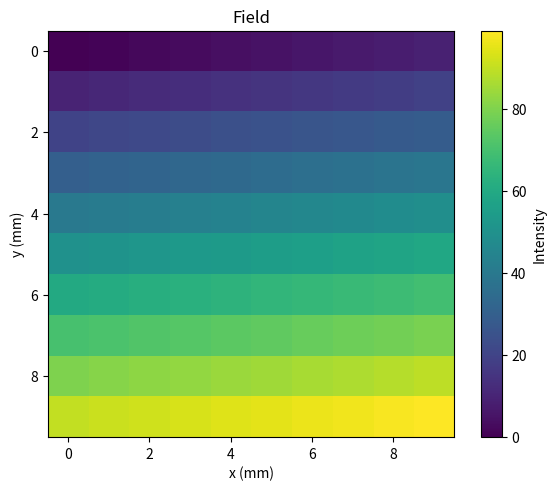

The script that saved this image:
import numpy as np
import matplotlib.pyplot as plt

fig, ax = plt.subplots(figsize=(6.4, 4.8))
ax.set_title('Field')
ax.set_xlabel('x (mm)')
ax.set_ylabel('y (mm)')
fig.tight_layout()
# Later the lab's template switches the figure to constrained layout.
fig.set_layout_engine('constrained')
im = ax.imshow(np.arange(100).reshape(10, 10))
cb = fig.colorbar(im)
cb.set_label('Intensity')
fig.savefig('field.png', dpi=150)
